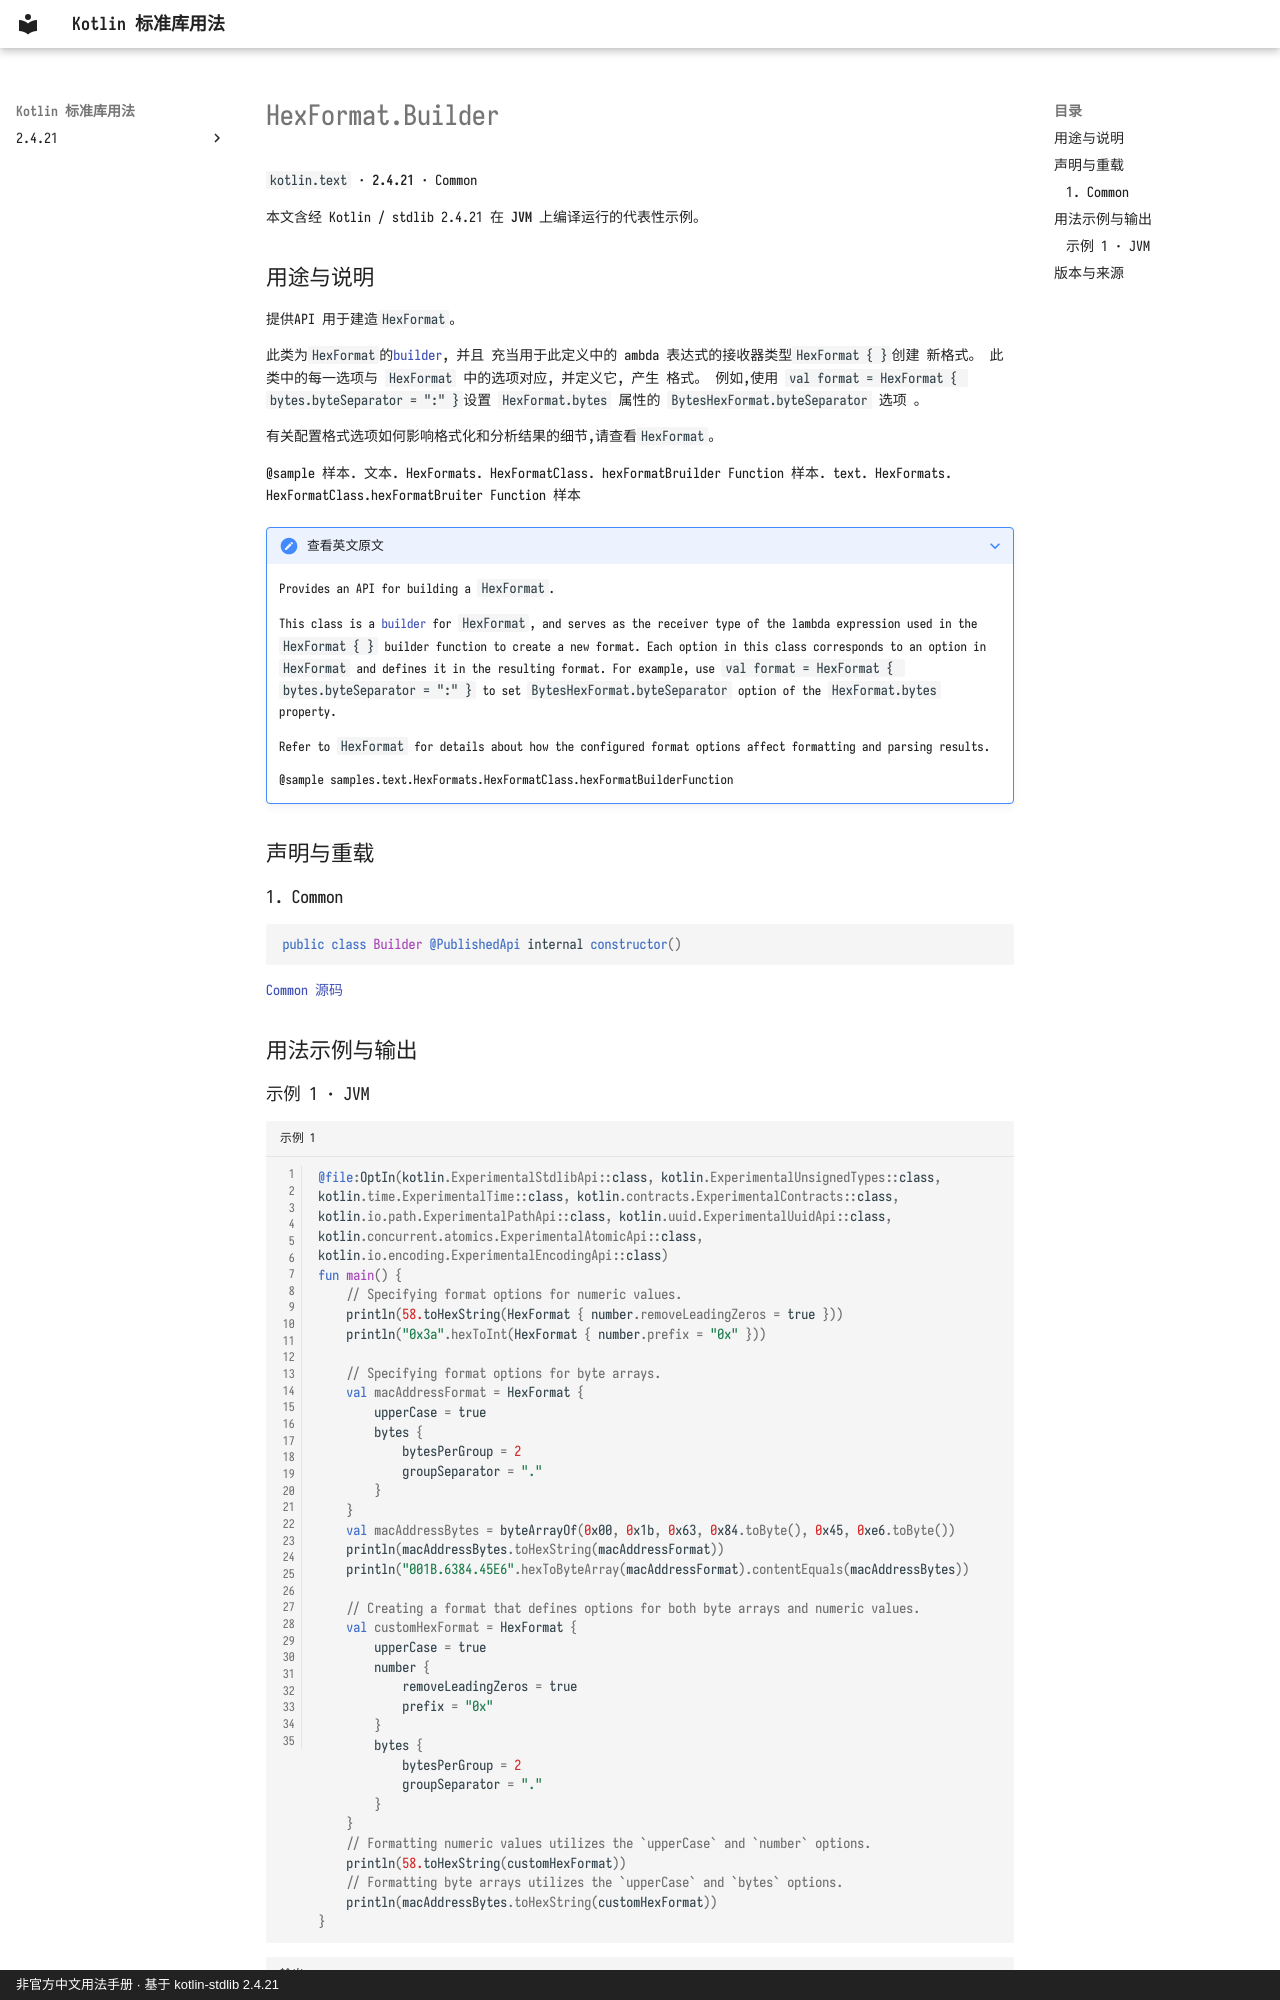

repository: oooooooko/kotlin-stdlib-docs · page: zh/api/kotlin.text/hexformat-builder--dc9ea2b6/index.html · generator: mkdocs · copyright: 非官方中文用法手册 · 基于 kotlin-stdlib 2.4.21

# HexFormat.Builder

`kotlin.text` · **2.4.21** · Common

本文含经 Kotlin / stdlib 2.4.21 在 **JVM** 上编译运行的代表性示例。

## 用途与说明

提供API 用于建造`HexFormat`。

此类为`HexFormat`的[builder](https://en.wikipedia.org/wiki/Builder_pattern), 并且
充当用于此定义中的 ambda 表达式的接收器类型`HexFormat { }`创建
新格式。 此类中的每一选项与 `HexFormat` 中的选项对应, 并定义它, 产生
格式。 例如,使用 `val format = HexFormat { bytes.byteSeparator = ":" }`设置
`HexFormat.bytes` 属性的 `BytesHexFormat.byteSeparator` 选项 。

有关配置格式选项如何影响格式化和分析结果的细节,请查看`HexFormat`。

@sample 样本. 文本. HexFormats. HexFormatClass. hexFormatBruilder Function 样本. text. HexFormats. HexFormatClass.hexFormatBruiter Function 样本

??? note "查看英文原文"

    Provides an API for building a `HexFormat`.
    
    This class is a [builder](https://en.wikipedia.org/wiki/Builder_pattern) for `HexFormat`, and
    serves as the receiver type of the lambda expression used in the `HexFormat { }` builder function to create a
    new format. Each option in this class corresponds to an option in `HexFormat` and defines it in the resulting
    format. For example, use `val format = HexFormat { bytes.byteSeparator = ":" }` to set
    `BytesHexFormat.byteSeparator` option of the `HexFormat.bytes` property.
    
    Refer to `HexFormat` for details about how the configured format options affect formatting and parsing results.
    
    @sample samples.text.HexFormats.HexFormatClass.hexFormatBuilderFunction

## 声明与重载

### 1. Common

```kotlin
public class Builder @PublishedApi internal constructor()
```

[Common 源码](https://github.com/JetBrains/kotlin/blob/v2.4.21/libraries/stdlib/src/kotlin/text/HexFormat.kt#L632)

## 用法示例与输出
